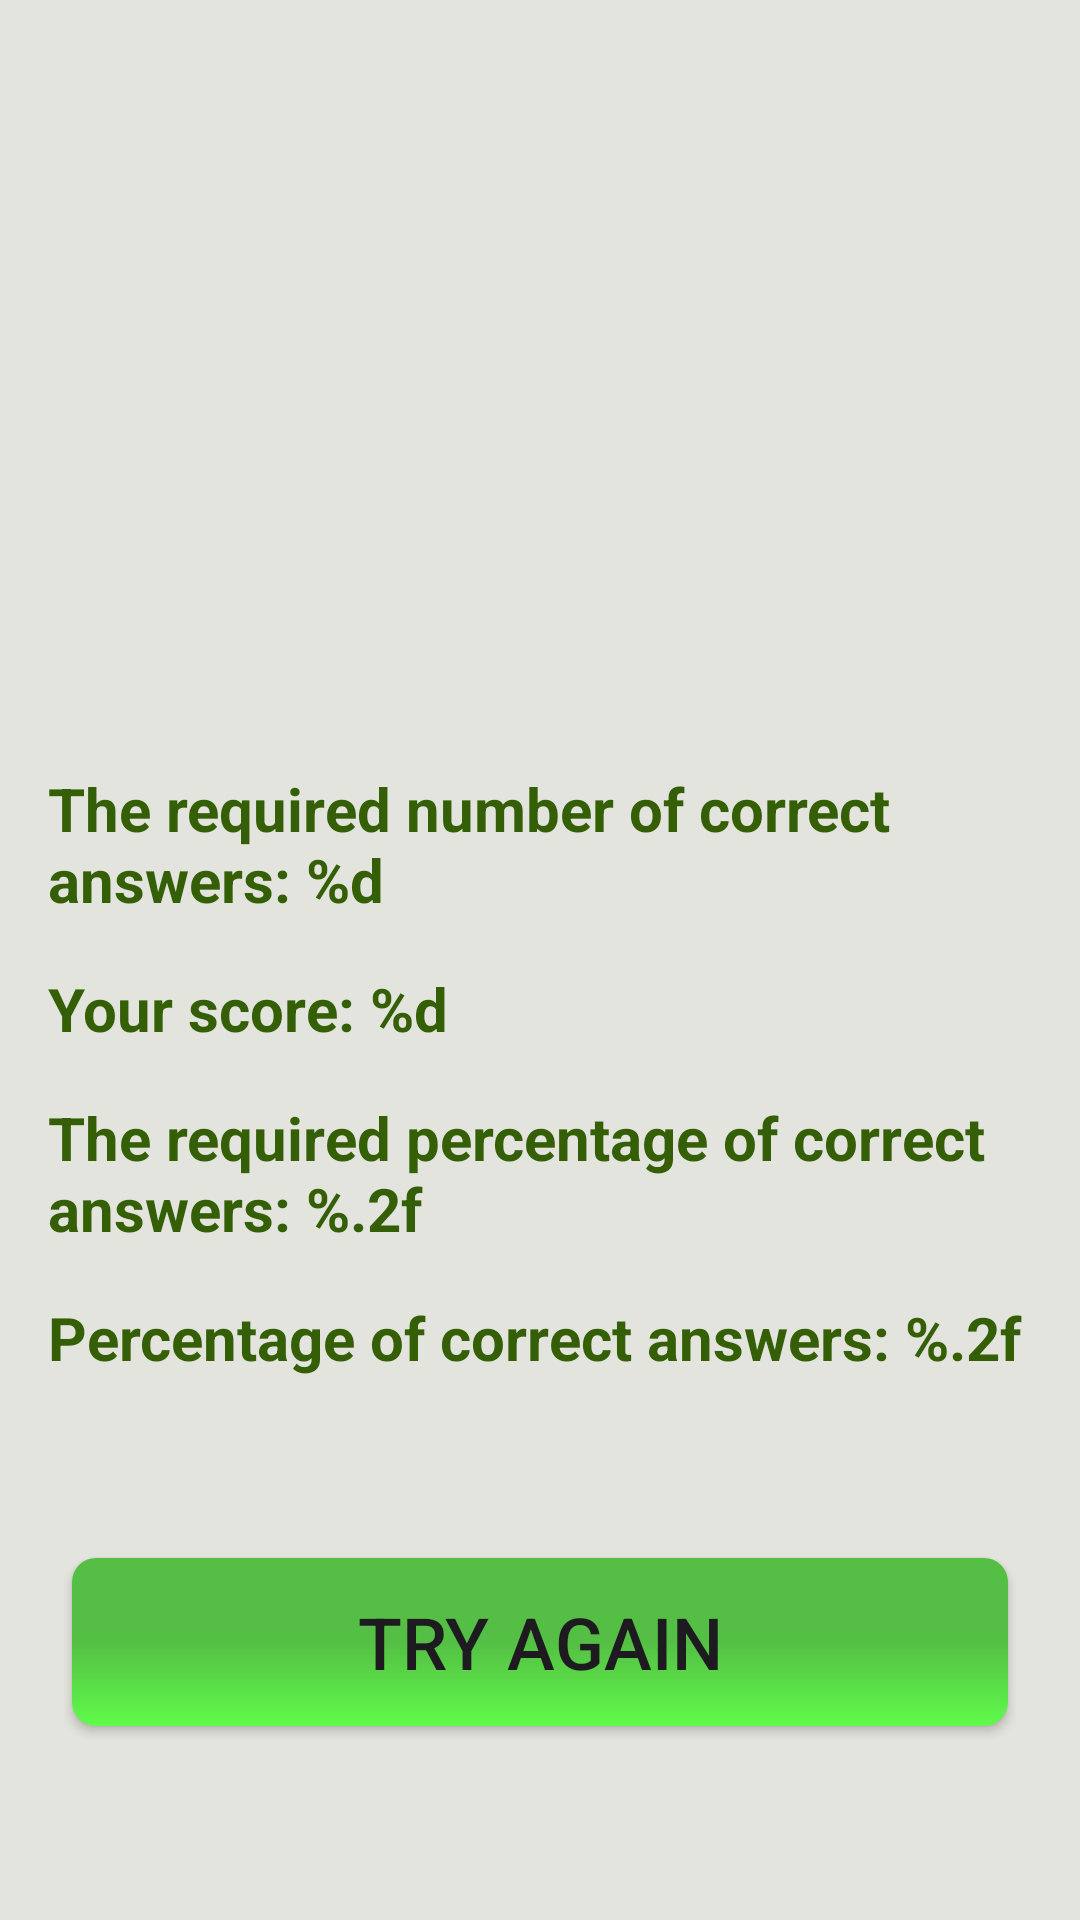

Reconstruct the res/layout file that produces this screen, plus the resources it refers to.
<!-- AndroidManifest.xml: application theme Theme.Composition -->
<!-- res/layout/fragment_game_finish.xml -->
<?xml version="1.0" encoding="utf-8"?>
<androidx.constraintlayout.widget.ConstraintLayout xmlns:android="http://schemas.android.com/apk/res/android"
    xmlns:app="http://schemas.android.com/apk/res-auto"
    xmlns:tools="http://schemas.android.com/tools"
    android:layout_width="match_parent"
    android:layout_height="match_parent"
    android:background="@color/light_gray"
    tools:context=".presentation.GameFinishFragment">


    <ImageView
        android:id="@+id/ivEmojiResult"
        android:layout_width="0dp"
        android:layout_height="200dp"
        android:layout_margin="40dp"
        android:contentDescription="@string/iv_game_over"
        app:layout_constraintEnd_toEndOf="parent"
        app:layout_constraintStart_toStartOf="parent"
        app:layout_constraintTop_toTopOf="parent"
        tools:src="@drawable/sad_smile_icon" />

    <TextView
        android:id="@+id/tvRequiredAnswers"
        android:layout_width="match_parent"
        android:layout_height="wrap_content"
        android:layout_margin="16dp"
        android:layout_marginTop="50dp"
        android:text="@string/description_required_score_tv"
        android:textColor="@color/low_black_greed"
        android:textSize="20sp"
        android:textStyle="bold"
        app:layout_constraintEnd_toEndOf="parent"
        app:layout_constraintStart_toStartOf="parent"
        app:layout_constraintTop_toBottomOf="@+id/ivEmojiResult" />

    <TextView
        android:id="@+id/tvScoreAnswers"
        android:layout_width="match_parent"
        android:layout_height="wrap_content"
        android:layout_margin="16dp"
        android:layout_marginTop="20dp"
        android:text="@string/description_score_answers_tv"
        android:textColor="@color/low_black_greed"
        android:textSize="20sp"
        android:textStyle="bold"
        app:layout_constraintEnd_toEndOf="parent"
        app:layout_constraintStart_toStartOf="parent"
        app:layout_constraintTop_toBottomOf="@id/tvRequiredAnswers" />

    <TextView
        android:id="@+id/tvRequiredPercentage"
        android:layout_width="match_parent"
        android:layout_height="wrap_content"
        android:layout_margin="16dp"
        android:layout_marginTop="20dp"
        android:text="@string/description_needed_answers_percentage_tv"
        android:textColor="@color/low_black_greed"
        android:textSize="20sp"
        android:textStyle="bold"
        app:layout_constraintEnd_toEndOf="parent"
        app:layout_constraintStart_toStartOf="parent"
        app:layout_constraintTop_toBottomOf="@+id/tvScoreAnswers" />

    <TextView
        android:id="@+id/tvScorePercentage"
        android:layout_width="match_parent"
        android:layout_height="wrap_content"
        android:layout_margin="16dp"
        android:layout_marginTop="20dp"
        android:text="@string/description_percentage_answers"
        android:textColor="@color/low_black_greed"
        android:textSize="20sp"
        android:textStyle="bold"
        app:layout_constraintEnd_toEndOf="parent"
        app:layout_constraintStart_toStartOf="parent"
        app:layout_constraintTop_toBottomOf="@+id/tvRequiredPercentage" />

    <Button
        android:id="@+id/btnGameFinish"
        style="@style/GreenButton"
        android:layout_width="match_parent"
        android:layout_height="56dp"
        android:layout_marginHorizontal="24dp"
        android:layout_marginTop="60dp"
        android:layout_marginBottom="16dp"
        android:text="@string/btn_finish_text"
        android:textAllCaps="true"
        android:textSize="24sp"
        app:backgroundTint="@null"
        app:layout_constraintEnd_toEndOf="parent"
        app:layout_constraintStart_toStartOf="parent"
        app:layout_constraintTop_toBottomOf="@+id/tvScorePercentage" />


</androidx.constraintlayout.widget.ConstraintLayout>
<!-- resources referenced by this layout -->
<resources>
  <color name="light_gray">#E4E4DE</color>
  <color name="low_black_greed">#355F06</color>
  <string name="btn_finish_text">Try again</string>
  <string name="description_needed_answers_percentage_tv">The required percentage of correct answers: %.2f</string>
  <string name="description_percentage_answers">Percentage of correct answers: %.2f</string>
  <string name="description_required_score_tv">The required number of correct answers: %d</string>
  <string name="description_score_answers_tv">Your score: %d</string>
  <string name="iv_game_over">Game Over</string>
  <style name="GreenButton" parent="Widget.AppCompat.Button">
          <item name="android:background">@drawable/button_style_selector</item>
      </style>
  <style name="Theme.Composition" parent="Base.Theme.Composition" />
  <!-- drawable button_style_selector (drawable) -->
  <?xml version="1.0" encoding="utf-8"?>
  <selector xmlns:android="http://schemas.android.com/apk/res/android">
      <item android:drawable="@drawable/button_gradiant_pressed" android:state_enabled="true" />
  
      <item android:drawable="@drawable/button_gradiant_default" />
  
  </selector>
  <style name="Base.Theme.Composition" parent="Theme.Material3.DayNight.NoActionBar">
          <item name="buttonStyle">@style/GreenButton</item>
          <item name="android:backgroundTint">@null</item>
      </style>
  <!-- drawable button_gradiant_pressed (drawable) -->
  <?xml version="1.0" encoding="utf-8"?>
  <shape xmlns:android="http://schemas.android.com/apk/res/android"
      android:shape="rectangle">
      <corners android:radius="8dp"/>
      <gradient
          android:angle="270"
          android:endColor="@color/gradLightGreen"
          android:centerColor="@color/gradDarkGreen"
          android:startColor="@color/gradDarkGreen" />
  </shape>
  <!-- drawable button_gradiant_default (drawable) -->
  <?xml version="1.0" encoding="utf-8"?>
  <shape xmlns:android="http://schemas.android.com/apk/res/android"
      android:shape="rectangle">
      <corners android:radius="8dp"/>
      <gradient
          android:angle="90"
          android:endColor="@color/gradLightGreen"
          android:centerColor="@color/gradDarkGreen"
          android:startColor="@color/light_purple" />
  </shape>
  <color name="gradLightGreen">#60FB4B</color>
  <color name="gradDarkGreen">#54BF44</color>
  <color name="light_purple">#666AEB</color>
</resources>
